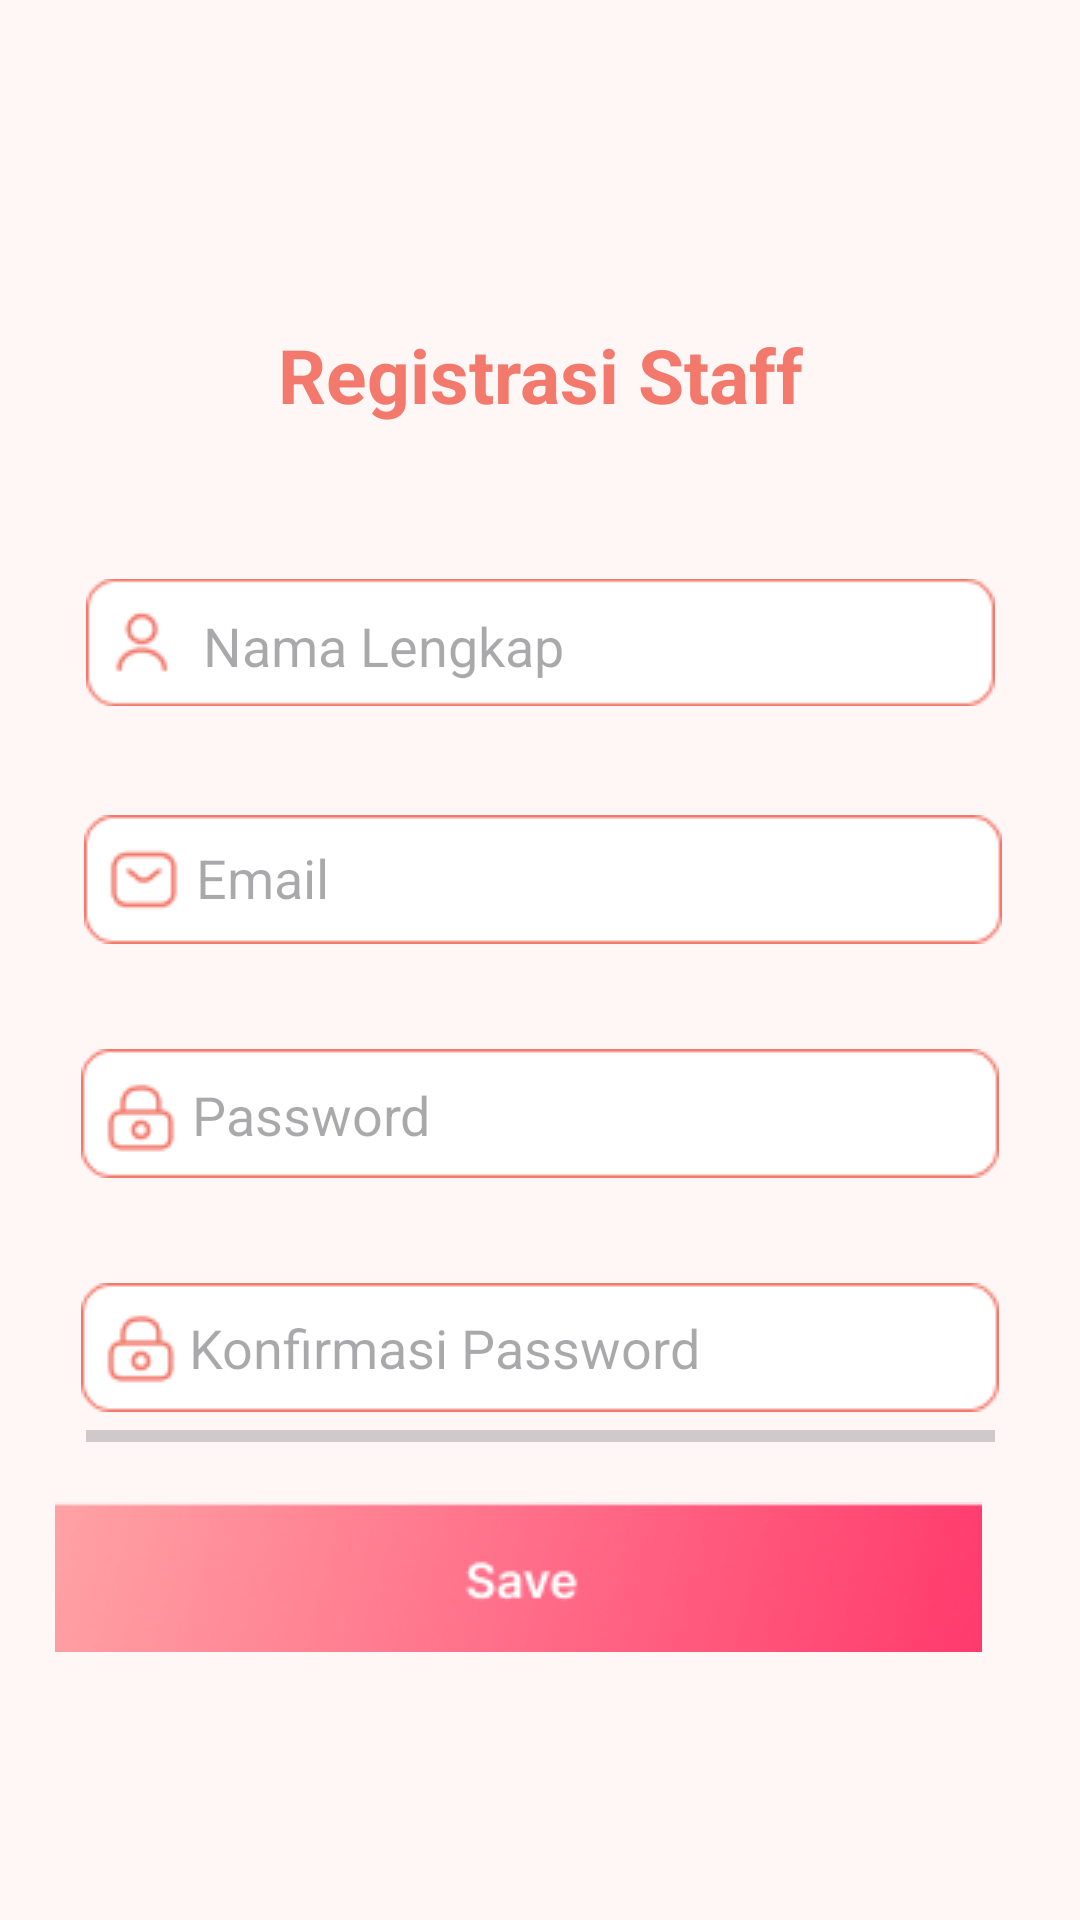

Android layout source for this screen:
<!-- AndroidManifest.xml: application theme Theme.ECommerce -->
<!-- res/layout/activity_register_staff.xml -->
<?xml version="1.0" encoding="utf-8"?>
<androidx.constraintlayout.widget.ConstraintLayout xmlns:android="http://schemas.android.com/apk/res/android"
    xmlns:app="http://schemas.android.com/apk/res-auto"
    xmlns:tools="http://schemas.android.com/tools"
    android:layout_width="match_parent"
    android:layout_height="match_parent"
    android:background="@color/pinkslate"
    tools:context=".LoginActivity"
    android:padding="8dp">

    <TextView
        android:id="@+id/desc_login"
        android:layout_width="wrap_content"
        android:layout_height="wrap_content"
        android:layout_marginStart="148dp"
        android:layout_marginTop="100dp"
        android:layout_marginEnd="148dp"
        android:text="@string/add_staff"
        android:textColor="@color/pink"
        android:textSize="25sp"
        android:textStyle="bold"
        app:layout_constraintEnd_toEndOf="parent"
        app:layout_constraintStart_toStartOf="parent"
        app:layout_constraintTop_toTopOf="parent" />

    <ImageView
        android:id="@+id/imageView15"
        android:layout_width="303dp"
        android:layout_height="45dp"
        android:src="@drawable/back_input"
        app:layout_constraintEnd_toEndOf="parent"
        app:layout_constraintStart_toStartOf="parent"
        app:layout_constraintTop_toBottomOf="@+id/desc_login"
        android:layout_marginTop="50dp"/>

    <TextView
        android:id="@+id/errorNama_lengkap"
        android:layout_width="wrap_content"
        android:layout_height="wrap_content"
        app:layout_constraintStart_toStartOf="@+id/imageView16"
        app:layout_constraintTop_toBottomOf="@+id/imageView15"
        android:text=""
        android:textColor="@color/red"
        android:textSize="13sp"
        />

    <ImageView
        android:id="@+id/imageView16"
        android:layout_width="wrap_content"
        android:layout_height="wrap_content"
        android:layout_marginStart="8dp"
        android:src="@drawable/user"
        app:layout_constraintBottom_toBottomOf="@+id/imageView15"
        app:layout_constraintStart_toStartOf="@+id/imageView15"
        app:layout_constraintTop_toTopOf="@+id/imageView15"
        app:layout_constraintVertical_bias="0.478" />

    <EditText
        android:id="@+id/nama_lengkap"
        android:layout_width="254dp"
        android:layout_height="25dp"
        android:layout_marginStart="8dp"
        android:background="@android:color/transparent"
        android:ems="10"
        android:hint="@string/nama_lengkap"
        android:inputType="text"
        app:layout_constraintBottom_toBottomOf="@+id/imageView15"
        app:layout_constraintEnd_toEndOf="@+id/imageView15"
        app:layout_constraintHorizontal_bias="0.09"
        app:layout_constraintStart_toEndOf="@+id/imageView16"
        app:layout_constraintTop_toTopOf="@+id/imageView15"
        app:layout_constraintVertical_bias="0.55" />

    <ImageView
        android:id="@+id/imageView5"
        android:layout_width="wrap_content"
        android:layout_height="wrap_content"
        android:layout_marginTop="35dp"
        android:src="@drawable/back_input"
        app:layout_constraintEnd_toEndOf="parent"
        app:layout_constraintHorizontal_bias="0.523"
        app:layout_constraintStart_toStartOf="parent"
        app:layout_constraintTop_toBottomOf="@+id/imageView15" />

    <ImageView
        android:id="@+id/imageView6"
        android:layout_width="wrap_content"
        android:layout_height="wrap_content"
        android:layout_marginStart="8dp"
        android:src="@drawable/email"
        app:layout_constraintBottom_toBottomOf="@+id/imageView5"
        app:layout_constraintStart_toStartOf="@+id/imageView5"
        app:layout_constraintTop_toTopOf="@+id/imageView5" />

    <EditText
        android:id="@+id/email"
        android:layout_width="256dp"
        android:layout_height="26dp"
        android:layout_marginStart="5dp"
        android:background="@android:color/transparent"
        android:ems="10"
        android:hint="@string/email"
        android:inputType="textEmailAddress"
        app:layout_constraintBottom_toBottomOf="@+id/imageView5"
        app:layout_constraintEnd_toEndOf="parent"
        app:layout_constraintHorizontal_bias="0.008"
        app:layout_constraintStart_toEndOf="@+id/imageView6"
        app:layout_constraintTop_toTopOf="@+id/imageView5"
        app:layout_constraintVertical_bias="0.473" />

    <TextView
        android:id="@+id/errorEmail"
        android:layout_width="wrap_content"
        android:layout_height="wrap_content"
        app:layout_constraintStart_toStartOf="@+id/imageView16"
        app:layout_constraintTop_toBottomOf="@+id/imageView5"
        android:text=""
        android:textColor="@color/red"
        android:textSize="13sp"
        />

    <ImageView
        android:id="@+id/imageView7"
        android:layout_width="wrap_content"
        android:layout_height="wrap_content"
        android:layout_marginTop="35dp"
        android:src="@drawable/back_input"
        app:layout_constraintEnd_toEndOf="parent"
        app:layout_constraintStart_toStartOf="parent"
        app:layout_constraintTop_toBottomOf="@+id/imageView5" />

    <ImageView
        android:id="@+id/imageView8"
        android:layout_width="wrap_content"
        android:layout_height="wrap_content"
        android:layout_marginStart="8dp"
        android:src="@drawable/password"
        app:layout_constraintBottom_toBottomOf="@+id/imageView7"
        app:layout_constraintStart_toStartOf="@+id/imageView7"
        app:layout_constraintTop_toTopOf="@+id/imageView7"
        app:layout_constraintVertical_bias="0.578" />

    <EditText
        android:id="@+id/pw"
        android:layout_width="258dp"
        android:layout_height="23dp"
        android:background="@android:color/transparent"
        android:ems="10"
        android:hint="@string/password"
        android:inputType="textPassword"
        app:layout_constraintBottom_toBottomOf="@+id/imageView7"
        app:layout_constraintEnd_toEndOf="@+id/imageView7"
        app:layout_constraintHorizontal_bias="0.312"
        app:layout_constraintStart_toEndOf="@+id/imageView8"
        app:layout_constraintTop_toTopOf="@+id/imageView7"
        app:layout_constraintVertical_bias="0.55" />

    <TextView
        android:id="@+id/errorPw"
        android:layout_width="wrap_content"
        android:layout_height="wrap_content"
        app:layout_constraintStart_toStartOf="@+id/imageView16"
        app:layout_constraintTop_toBottomOf="@+id/imageView7"
        android:text=""
        android:textColor="@color/red"
        android:textSize="13sp"
        />

    <ImageView
        android:id="@+id/imageView18"
        android:layout_width="wrap_content"
        android:layout_height="wrap_content"
        android:layout_marginTop="35dp"
        android:src="@drawable/back_input"
        app:layout_constraintEnd_toEndOf="parent"
        app:layout_constraintStart_toStartOf="parent"
        app:layout_constraintTop_toBottomOf="@+id/imageView7" />

    <ImageView
        android:id="@+id/imageView19"
        android:layout_width="wrap_content"
        android:layout_height="wrap_content"
        android:layout_marginStart="8dp"
        android:src="@drawable/password"
        app:layout_constraintBottom_toBottomOf="@+id/imageView18"
        app:layout_constraintStart_toStartOf="@+id/imageView18"
        app:layout_constraintTop_toTopOf="@+id/imageView18"
        app:layout_constraintVertical_bias="0.526" />

    <EditText
        android:id="@+id/konfirmasi_pw"
        android:layout_width="257dp"
        android:layout_height="27dp"
        android:layout_marginStart="4dp"
        android:background="@android:color/transparent"
        android:ems="10"
        android:hint="@string/konfirmasi_password"
        android:inputType="textPassword"
        app:layout_constraintBottom_toBottomOf="@+id/imageView18"
        app:layout_constraintStart_toEndOf="@+id/imageView19"
        app:layout_constraintTop_toTopOf="@+id/imageView18" />

    <TextView
        android:id="@+id/errorKonfirmasi_pw"
        android:layout_width="wrap_content"
        android:layout_height="wrap_content"
        app:layout_constraintStart_toStartOf="@+id/imageView16"
        app:layout_constraintTop_toBottomOf="@+id/imageView18"
        android:text=""
        android:textColor="@color/red"
        android:textSize="13sp"
        />

    <ProgressBar
        android:id="@+id/progressBarRegStaff"
        style="?android:attr/progressBarStyleHorizontal"
        android:layout_width="303dp"
        android:layout_height="wrap_content"
        app:layout_constraintEnd_toEndOf="parent"
        app:layout_constraintStart_toStartOf="parent"
        app:layout_constraintBottom_toTopOf="@+id/save"
        android:layout_marginBottom="10dp"/>

    <ImageButton
        android:id="@+id/save"
        android:layout_width="309dp"
        android:layout_height="58dp"
        android:layout_marginStart="42dp"
        android:layout_marginEnd="42dp"
        android:background="@android:color/transparent"
        android:contentDescription="@string/tombol_login"
        android:src="@drawable/buttonsave"
        app:layout_constraintBottom_toBottomOf="parent"
        app:layout_constraintEnd_toEndOf="parent"
        app:layout_constraintHorizontal_bias="0.652"
        app:layout_constraintStart_toStartOf="parent"
        app:layout_constraintTop_toBottomOf="@+id/imageView18"
        app:layout_constraintVertical_bias="0.25" />




</androidx.constraintlayout.widget.ConstraintLayout>
<!-- resources referenced by this layout -->
<resources>
  <color name="pink">#F2796B</color>
  <color name="pinkslate">#FFF7F6</color>
  <color name="red">#FF3B6C</color>
  <!-- drawable back_input: png bitmap (drawable, 821 bytes) -->
  <!-- drawable buttonsave (drawable) -->
  <?xml version="1.0" encoding="utf-8"?>
  <selector xmlns:android="http://schemas.android.com/apk/res/android">
      <item android:drawable="@drawable/aftersave" android:state_pressed="true" />
      <item android:drawable="@drawable/beforesave" />
  </selector>
  <!-- drawable email: png bitmap (drawable, 603 bytes) -->
  <!-- drawable password: png bitmap (drawable, 705 bytes) -->
  <!-- drawable user: png bitmap (drawable, 627 bytes) -->
  <string name="add_staff">Registrasi Staff</string>
  <string name="email">Email</string>
  <string name="konfirmasi_password">Konfirmasi Password</string>
  <string name="nama_lengkap">Nama Lengkap</string>
  <string name="password">Password</string>
  <string name="tombol_login">tombol login</string>
  <style name="Theme.ECommerce" parent="Base.Theme.ECommerce" />
  <!-- drawable aftersave: png bitmap (drawable, 15208 bytes) -->
  <!-- drawable beforesave: png bitmap (drawable, 15199 bytes) -->
  <style name="Base.Theme.ECommerce" parent="Theme.Material3.Light.NoActionBar">
          
           <item name="colorPrimary">@color/pinkslate</item>
      </style>
</resources>
